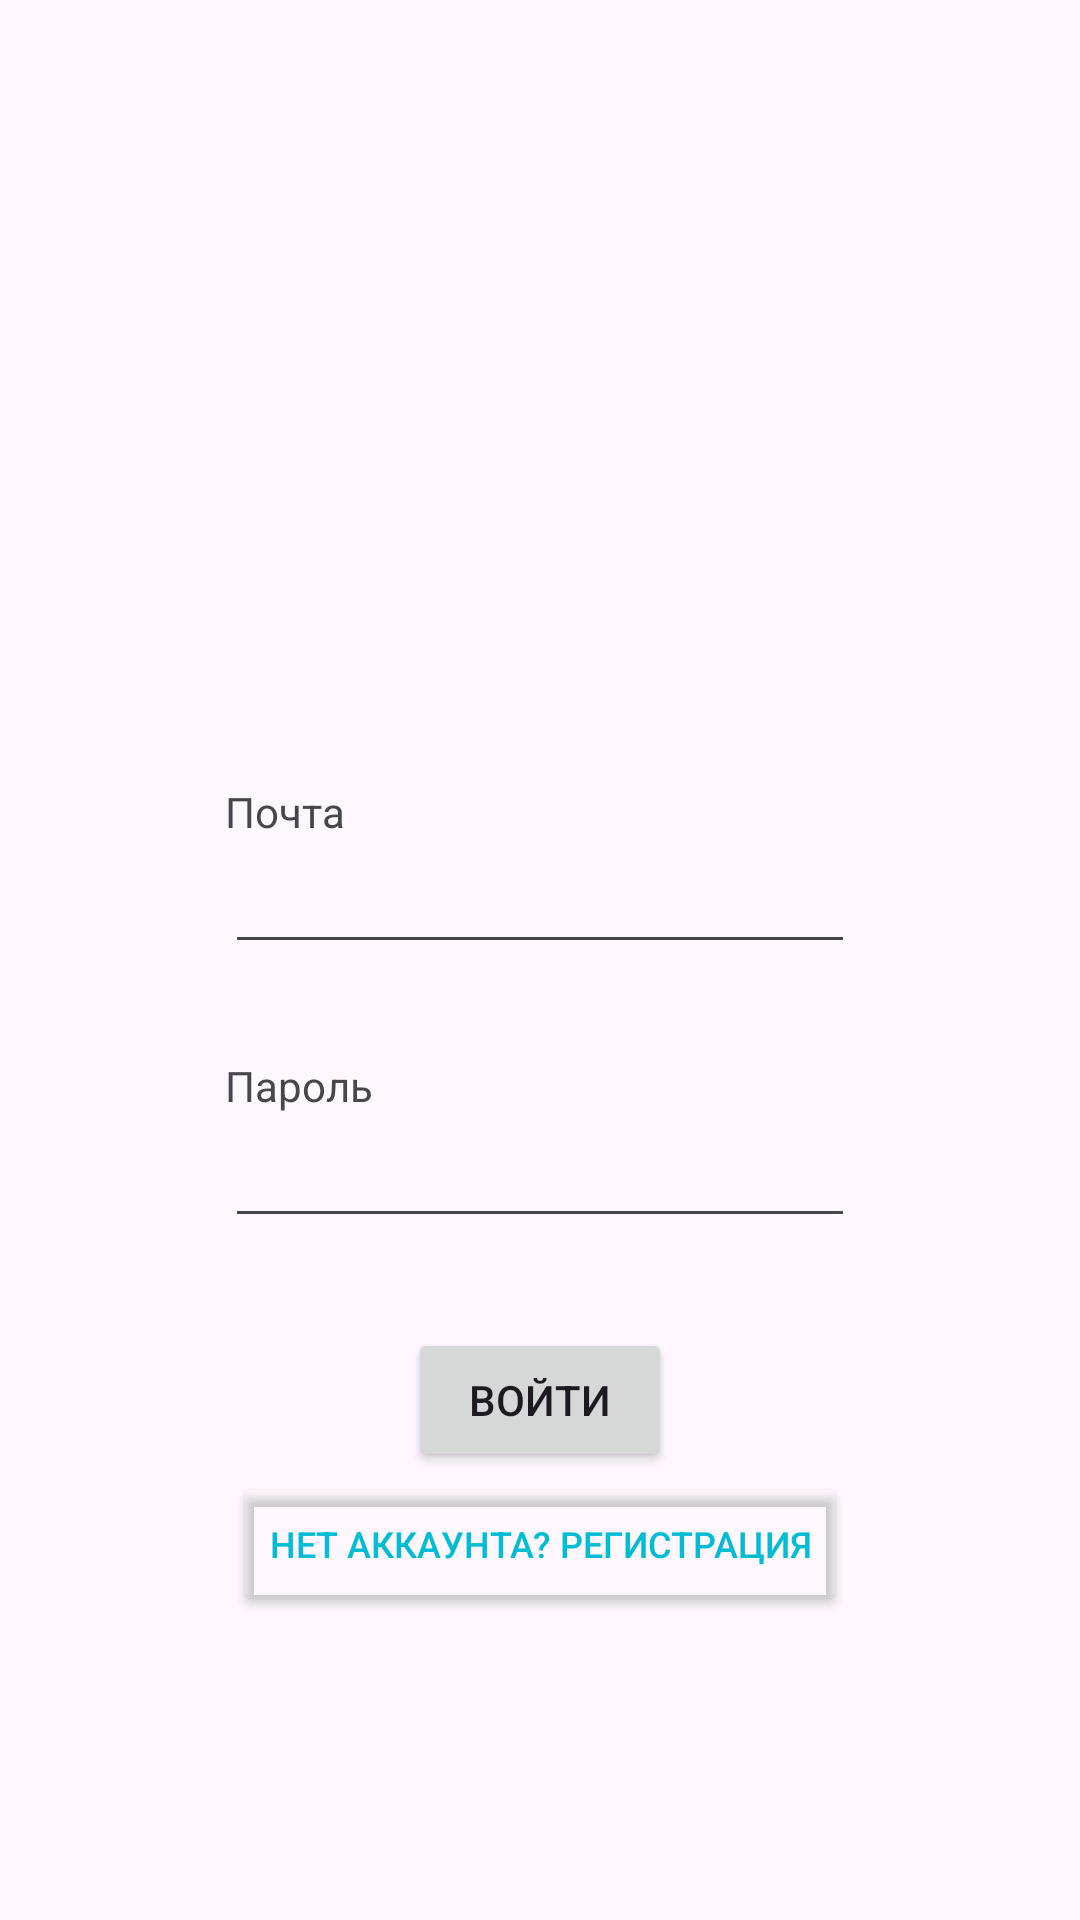

This screen was rendered from an Android layout file. Write that file and the resources it references.
<!-- AndroidManifest.xml: application theme Theme.VolunteerPlus -->
<!-- res/layout/fragment_log_in.xml -->
<?xml version="1.0" encoding="utf-8"?>
<androidx.constraintlayout.widget.ConstraintLayout xmlns:android="http://schemas.android.com/apk/res/android"
    xmlns:tools="http://schemas.android.com/tools"
    android:layout_width="match_parent"
    android:layout_height="match_parent"
    xmlns:app="http://schemas.android.com/apk/res-auto"
    tools:context=".LogInFragment">

    <TextView
        android:id="@+id/textView2"
        android:layout_width="wrap_content"
        android:layout_height="wrap_content"
        android:text="Почта"
        app:layout_constraintBottom_toTopOf="@+id/editTextTextEmailAddress"
        app:layout_constraintStart_toStartOf="@+id/editTextTextEmailAddress" />

    <EditText
        android:id="@+id/editTextTextEmailAddress"
        android:layout_width="wrap_content"
        android:layout_height="wrap_content"
        android:layout_marginTop="280dp"
        android:ems="10"
        android:inputType="textEmailAddress"
        app:layout_constraintEnd_toEndOf="parent"
        app:layout_constraintStart_toStartOf="parent"
        app:layout_constraintTop_toTopOf="parent" />

    <TextView
        android:id="@+id/textView3"
        android:layout_width="wrap_content"
        android:layout_height="wrap_content"
        android:text="Пароль"
        app:layout_constraintBottom_toTopOf="@+id/editTextTextPassword"
        app:layout_constraintStart_toStartOf="@+id/editTextTextPassword" />

    <EditText
        android:id="@+id/editTextTextPassword"
        android:layout_width="wrap_content"
        android:layout_height="wrap_content"
        android:layout_marginTop="50dp"
        android:ems="10"
        android:inputType="textPassword"
        app:layout_constraintEnd_toEndOf="parent"
        app:layout_constraintStart_toStartOf="parent"
        app:layout_constraintTop_toBottomOf="@+id/editTextTextEmailAddress" />

    <Button
        android:id="@+id/buttonToLogIn"
        android:layout_width="wrap_content"
        android:layout_height="wrap_content"
        android:layout_marginTop="30dp"
        android:text="Войти"
        app:layout_constraintEnd_toEndOf="@+id/editTextTextPassword"
        app:layout_constraintStart_toStartOf="@+id/editTextTextPassword"
        app:layout_constraintTop_toBottomOf="@+id/editTextTextPassword" />

    <Button
        android:id="@+id/buttonNewReg"
        android:layout_width="wrap_content"
        android:layout_height="wrap_content"
        android:backgroundTint="#00FFFFFF"
        android:text="Нет аккаунта? Регистрация"
        android:textColor="#00BCD4"
        android:textSize="12sp"
        app:layout_constraintEnd_toEndOf="@+id/buttonToLogIn"
        app:layout_constraintStart_toStartOf="@+id/buttonToLogIn"
        app:layout_constraintTop_toBottomOf="@+id/buttonToLogIn" />


</androidx.constraintlayout.widget.ConstraintLayout>
<!-- resources referenced by this layout -->
<resources>
  <style name="Theme.VolunteerPlus" parent="Base.Theme.VolunteerPlus" />
  <style name="Base.Theme.VolunteerPlus" parent="Theme.Material3.DayNight.NoActionBar">
          
          
      </style>
</resources>
